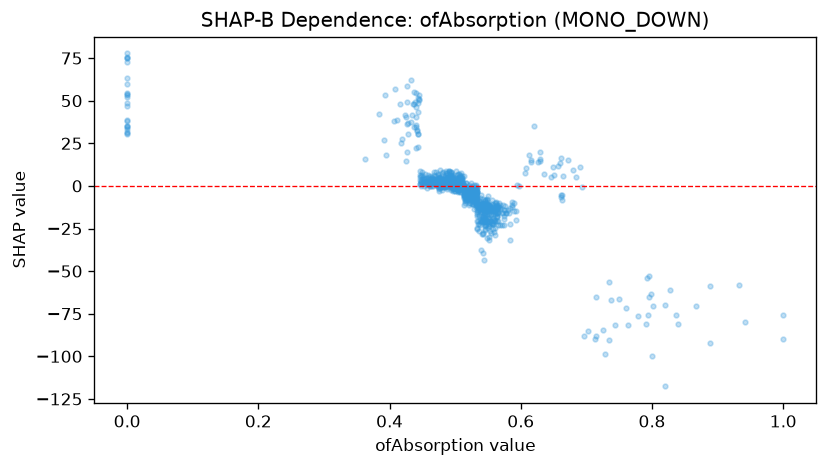

The file beside this chart, header and first rows:
feature_value, shap_value
0.635, 7.115
0.503, 4.889
0.504, 6.852
0.502, 4.505
0.522, -9.756
0.521, -9.811
0.493, 5.602
0.538, -19.85
0.563, -18.47
0.496, 2.965
0.482, 4.014
0.474, 2.988
0.554, -20.82
0.489, 1.065
0.488, 2.054
0.502, 2.046
0.456, 4.546
0.503, -1.228
0.0, 46.76
0.474, 6.461
0.493, 8.312
0.66, 13.41
0.446, 5.219
0.509, 1.613
0.468, 8.084
0.501, 0.6452
0.572, -16.07
0.481, 3.855
0.462, 2.713
0.516, -6.678
0.548, -13.5
0.492, 3.037
0.476, -1.236
0.649, 11.15
0.691, 11.31
0.425, 40.21
0.508, 0.4343
0.487, 1.769
0.497, 1.899
0.539, -12.32
0.522, -6.035
0.485, -0.7583
0.549, -14.43
0.516, 1.838
0.563, -12.96
0.464, 3.817
0.558, -12.33
0.516, -7.616
0.552, -23.37
0.504, -1.742
0.662, 16.51
0.5, -2.789
0.519, -5.042
0.51, -2.006
0.587, -11.13
0.462, 1.214
0.538, -13.87
0.549, -10.63
0.526, -0.976
0.497, -0.7972
... 894 more rows
